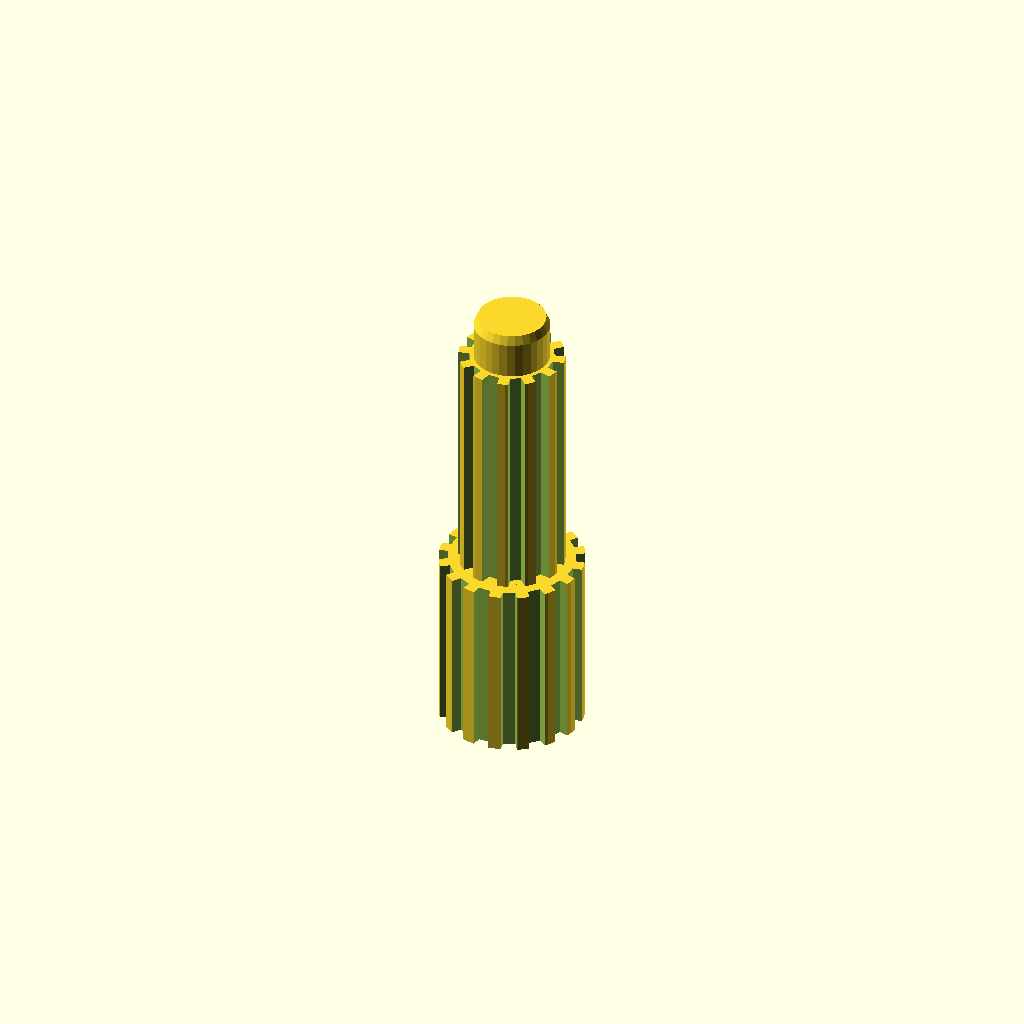
Cell 1: the model at its default parameters.
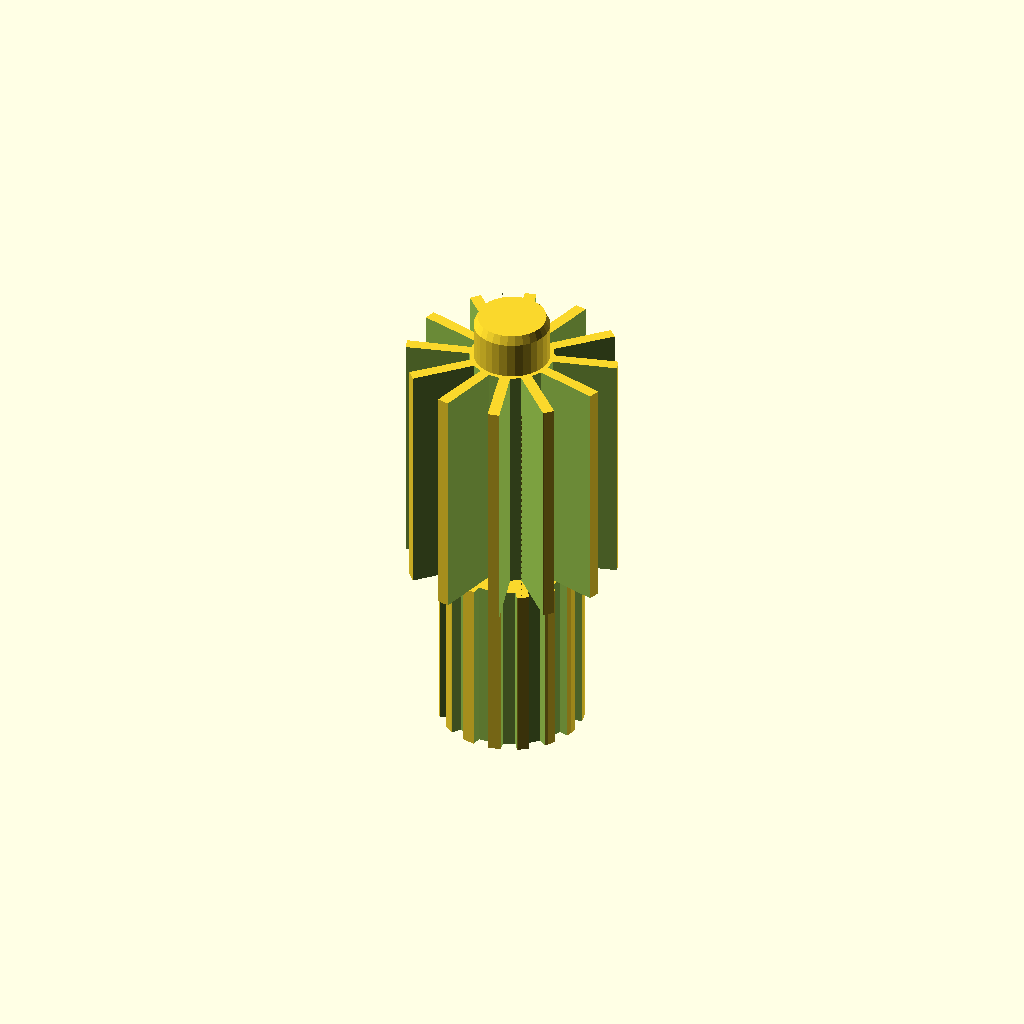
Cell 2: spline_major = 70 (everything else at default).
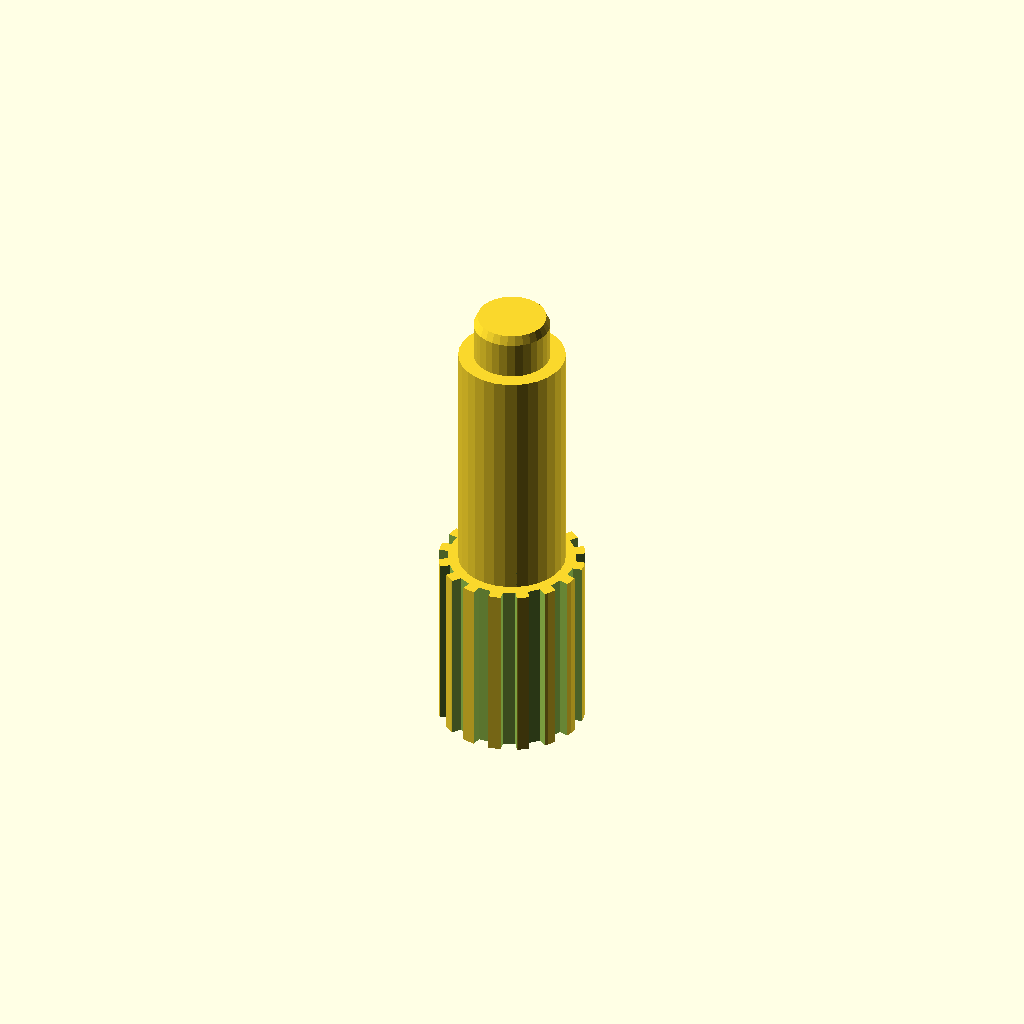
Cell 3 — spline_minor set to 55, the other parameters unchanged.
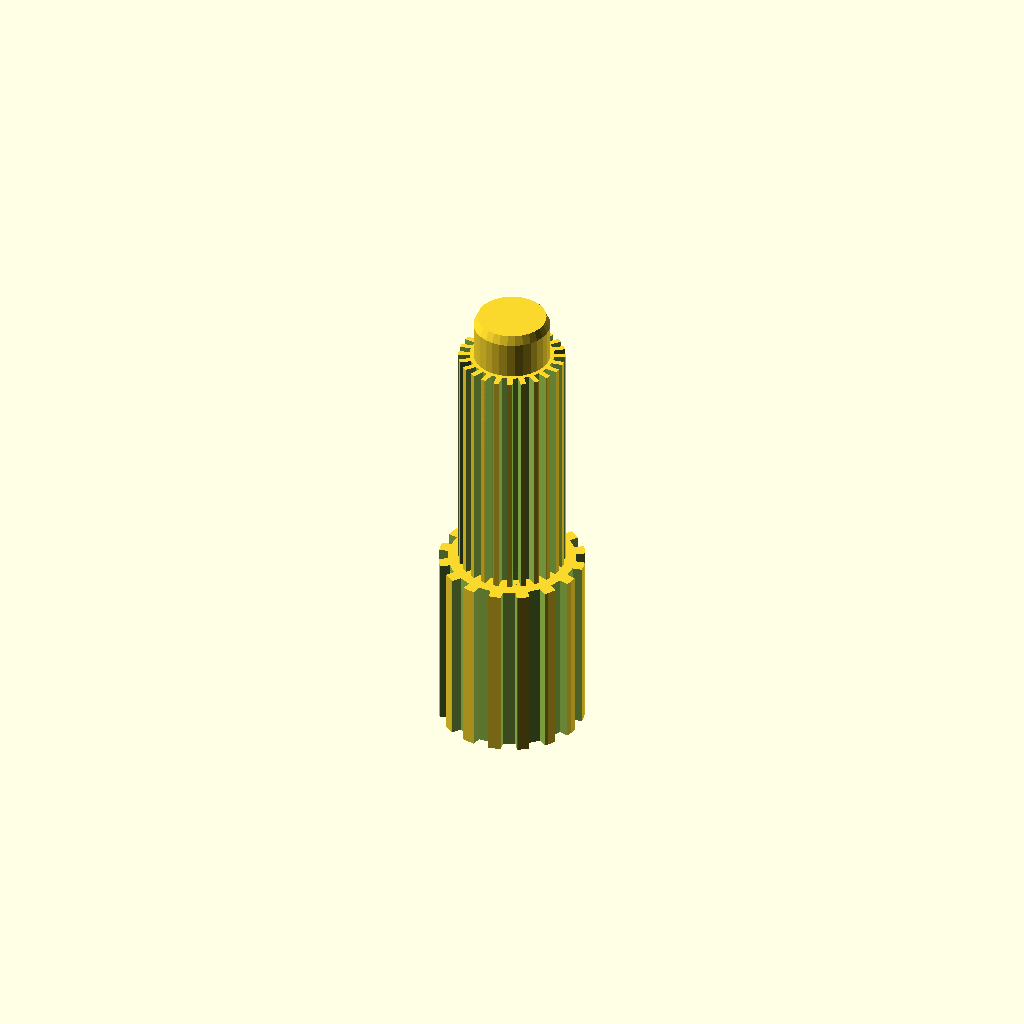
Cell 4: the same model with spline_count = 24.
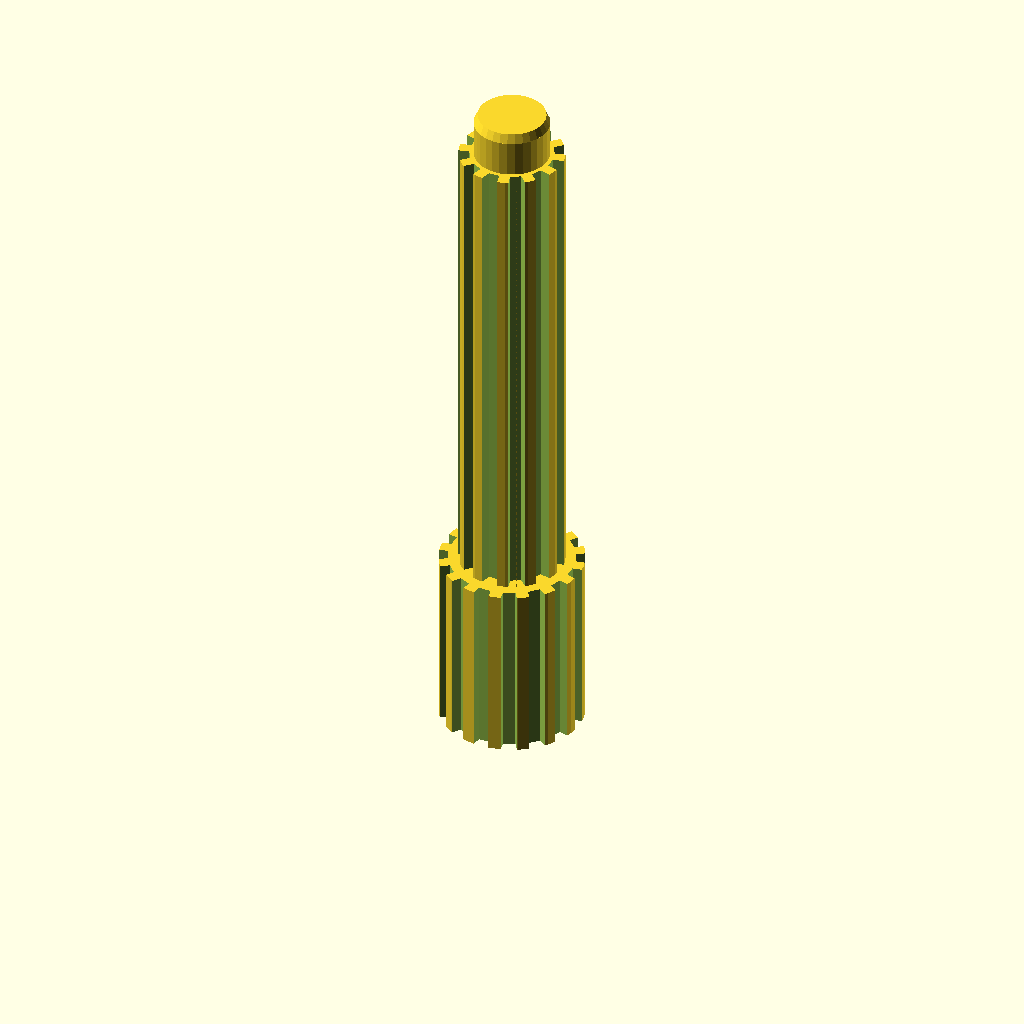
Cell 5: spline_length = 160 (everything else at default).
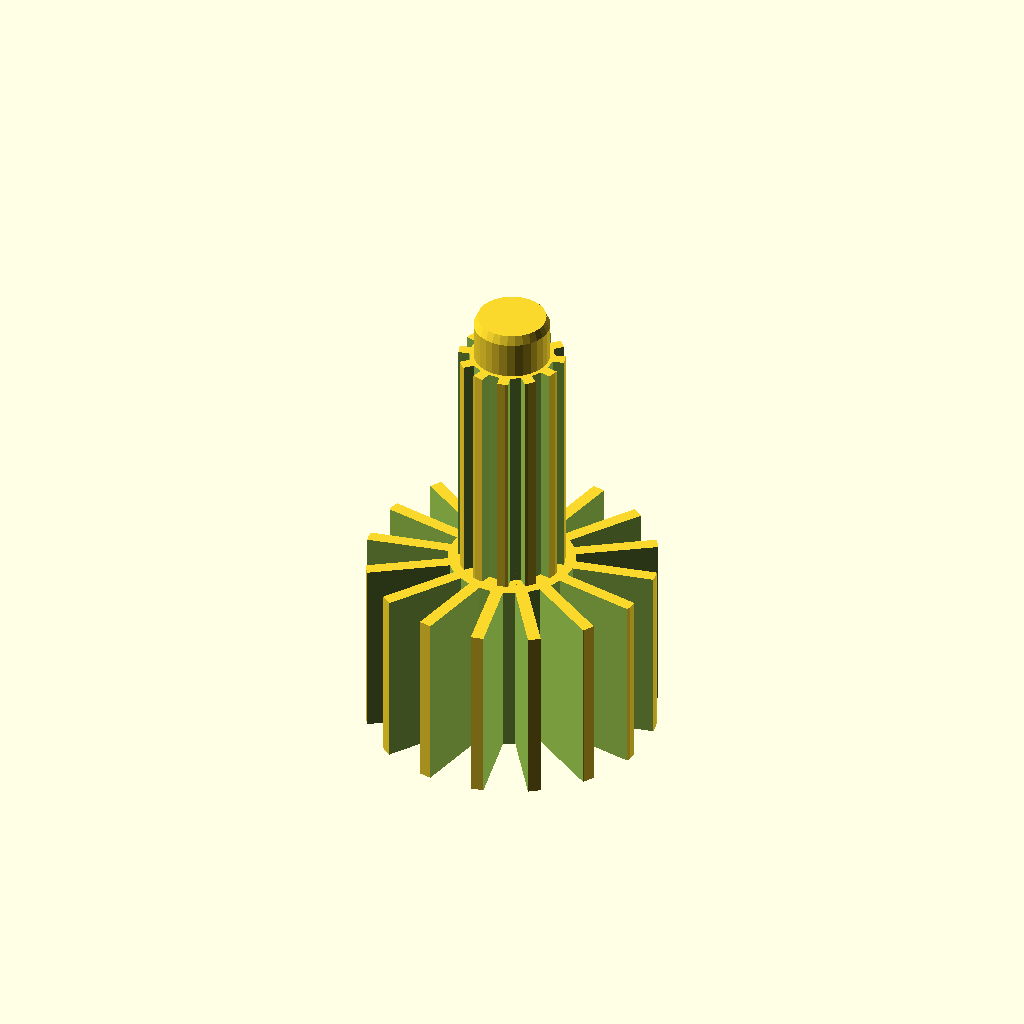
Cell 6: spline2_major = 96 (everything else at default).
One fixed orthographic camera (rotation 55°, 0°, 25°; colour scheme Cornfield) for every cell.
The OpenSCAD source (inputs/thingiverse/files/thing-1077846/belarus-1523.4.scad):
// This one better be as fit as possible
spline_major=35;
spline_minor=27.5;
spline_count=12;
// Belarus 1523.4 spline length 78mm
spline_length=80;

spline2_major=48;
spline2_minor=41.5;
spline2_count=16;
// Belarus 1523.4 spline2 length 30mm, but we need more as handle
spline2_length=60;


// Bearing iD = 25
pilot_diam=25;
pilot_guide_length_percent=20;
pilot_length=15;

// Not really useful for 1523.4
handle_length=0;

total_length = spline2_length+spline_length+handle_length+pilot_length;
echo (concat("Total length: ", total_length));

// 1523.4 clutch mechanism (splines) is about 110mm in length
usable_length = spline2_length+spline_length;
echo (concat("Total spline length: ", usable_length));

// HANDLE
cylinder(r=spline2_major/2, h=handle_length);

// BOTTOM SPLINE
translate([0,0,handle_length+spline2_length])
    spline(spline_major, spline_minor, spline_count, spline_length);
// TOP SPLINE
translate([0,0,handle_length])
    spline(spline2_major, spline2_minor, spline2_count, spline2_length);

// PILOT GENERATION
offset_pilot=handle_length+spline2_length+spline_length;
translate([0,0,offset_pilot])
     cylinder(r=pilot_diam/2, h=pilot_length*(1-pilot_guide_length_percent*0.01));
translate([0,0,offset_pilot+pilot_length*(1-pilot_guide_length_percent*0.01)])
     cylinder(r1=pilot_diam/2, r2=0.9*pilot_diam/2, h=pilot_length*(pilot_guide_length_percent*0.01));  
	

module spline(spline_major=45, spline_minor=40, spline_count=20, spline_length=10){
    spline_depth=(spline_major-spline_minor)/2;
    major_circumference=3.14159*spline_major;
    minor_circumference=3.14159*spline_minor;
    
    spline_bottom_width=minor_circumference/(spline_count*2);
    spline_width=(major_circumference-(spline_bottom_width*spline_count))/spline_count;
    
    union() {
		difference() {
			cylinder(r=spline_major/2, h=spline_length);
			
			for (c=[0:spline_count])
				rotate([0,0,c*360/spline_count])
					translate([spline_minor/2+0.001,0,-0.5])
						linear_extrude(height=spline_length+1)
							polygon(points=[[0,-spline_bottom_width/2],[spline_depth,-spline_width/2],[spline_depth,spline_width/2],[0,spline_bottom_width/2]]);				
		}		
	}
}
Customizer parameters (derived from the source; name, type, default, range or options):
spline_major: number, default 35
spline_minor: number, default 27.5
spline_count: number, default 12
spline_length: number, default 80
spline2_major: number, default 48
spline2_minor: number, default 41.5
spline2_count: number, default 16
spline2_length: number, default 60
pilot_diam: number, default 25
pilot_guide_length_percent: number, default 20
pilot_length: number, default 15
handle_length: number, default 0
